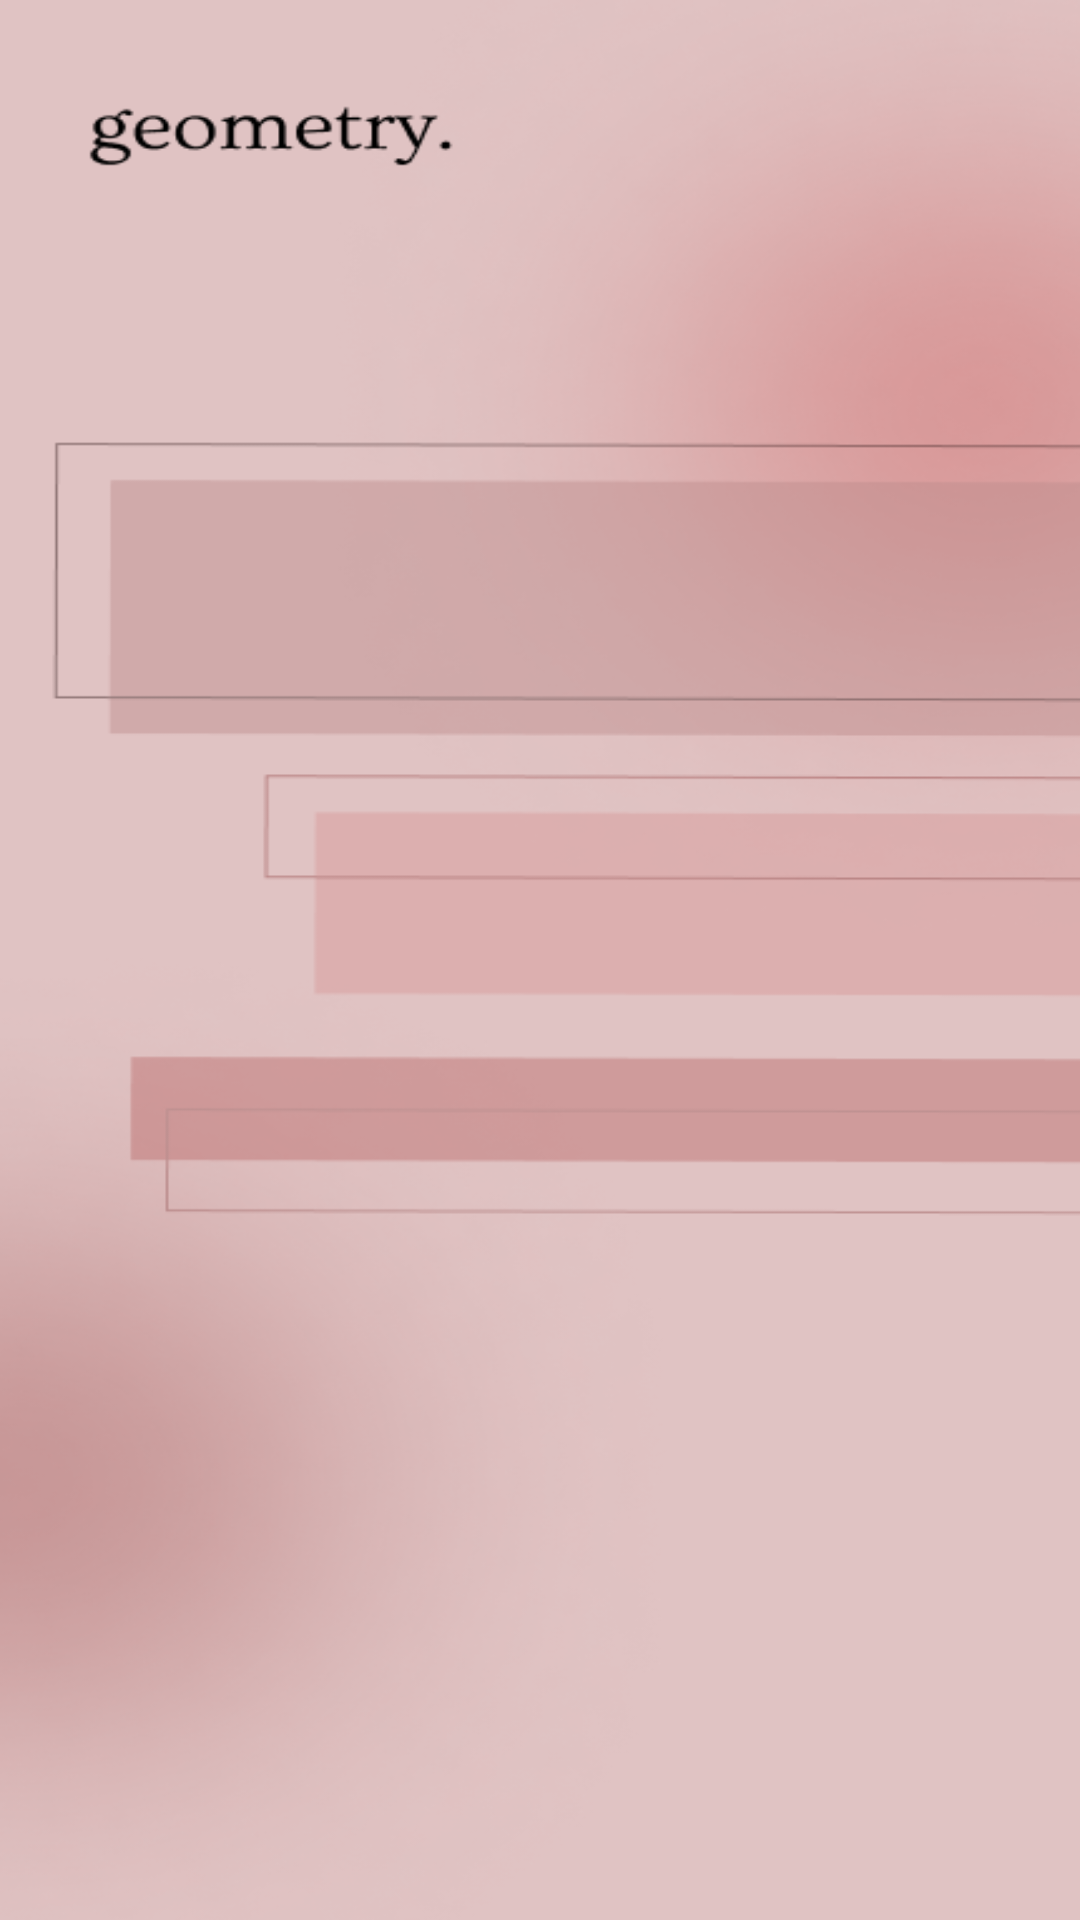

This screen was rendered from an Android layout file. Write that file and the resources it references.
<!-- AndroidManifest.xml: application theme Theme.BottonMenuExample -->
<!-- res/layout/fragment2.xml -->
<RelativeLayout xmlns:android="http://schemas.android.com/apk/res/android"
    android:layout_width="match_parent"
    android:layout_height="match_parent"
    android:background="@drawable/empat"
    >

    <androidx.recyclerview.widget.RecyclerView
        android:id="@+id/rvBangunRuang"
        android:layout_width="wrap_content"
        android:layout_height="wrap_content"
        android:layout_centerVertical="true"
        android:background="@color/transparant"/>

</RelativeLayout>
<!-- resources referenced by this layout -->
<resources>
  <color name="transparant">#00FFFFFF</color>
  <!-- drawable empat: png bitmap (drawable, 120834 bytes) -->
  <style name="Theme.BottonMenuExample" parent="Base.Theme.BottonMenuExample" />
  <style name="Base.Theme.BottonMenuExample" parent="Theme.AppCompat.Light.NoActionBar">
          
          
      </style>
</resources>
